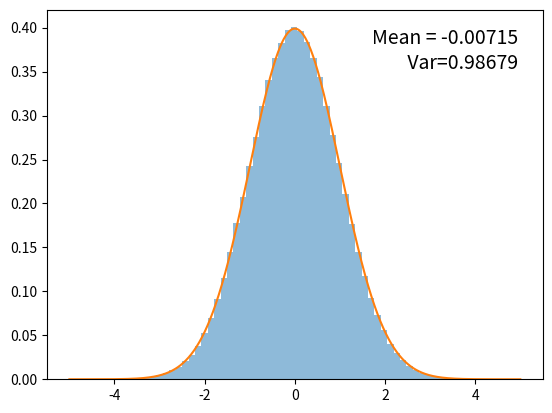

Source code (Python):
# We are going to apply MHMC to standard normal distribution
# I am going to use 1/2exp(-mod(x)) as my q(x)
import numpy as np
import matplotlib.pyplot as plt
import random

e = np.e

def generate(N, epsilon):
    x = []
    #Start as origin
    x.append(0)

    k = 0
    while k != N:
        
        random_x = x[k] + np.random.laplace(loc=0.0, scale=epsilon)

        # target π(x):  exp(-x^2 / 2)
        pi_new = np.exp(-random_x**2 / 2)
        pi_old = np.exp(-x[k]**2 / 2)

        #since q is symmetric that factor cancels out
        alpha = min(1.0, pi_new / pi_old)

        u = random.uniform(0, 1)

        if u < alpha:
            x.append(random_x)
        else:
            x.append(x[k])

        k += 1

    return x


def run_matplotlib(N, epsilon):
    
    x = generate(N, epsilon)
    
    # To cehck accuracy
    mean=np.mean(x)
    var=np.var(x)
    #For Accuracy Calculate and compare mean and var with 0,1 respectivelty(standard gaussian has mean=0 and var=1)
    plt.hist(x, bins=60, density=True, alpha=0.5)
    
    plt.text(0.95, 0.95,
        f"Mean = {mean:.5f}\n Var={var:.5f}",
        transform=plt.gca().transAxes,
        ha='right', va='top',
        fontsize=14) 
    
    X = np.linspace(-5, 5, 1000)
    plt.plot(X, np.exp(-X**2 / 2) / np.sqrt(2*np.pi))

    plt.show()


run_matplotlib(1000000, 0.2)
